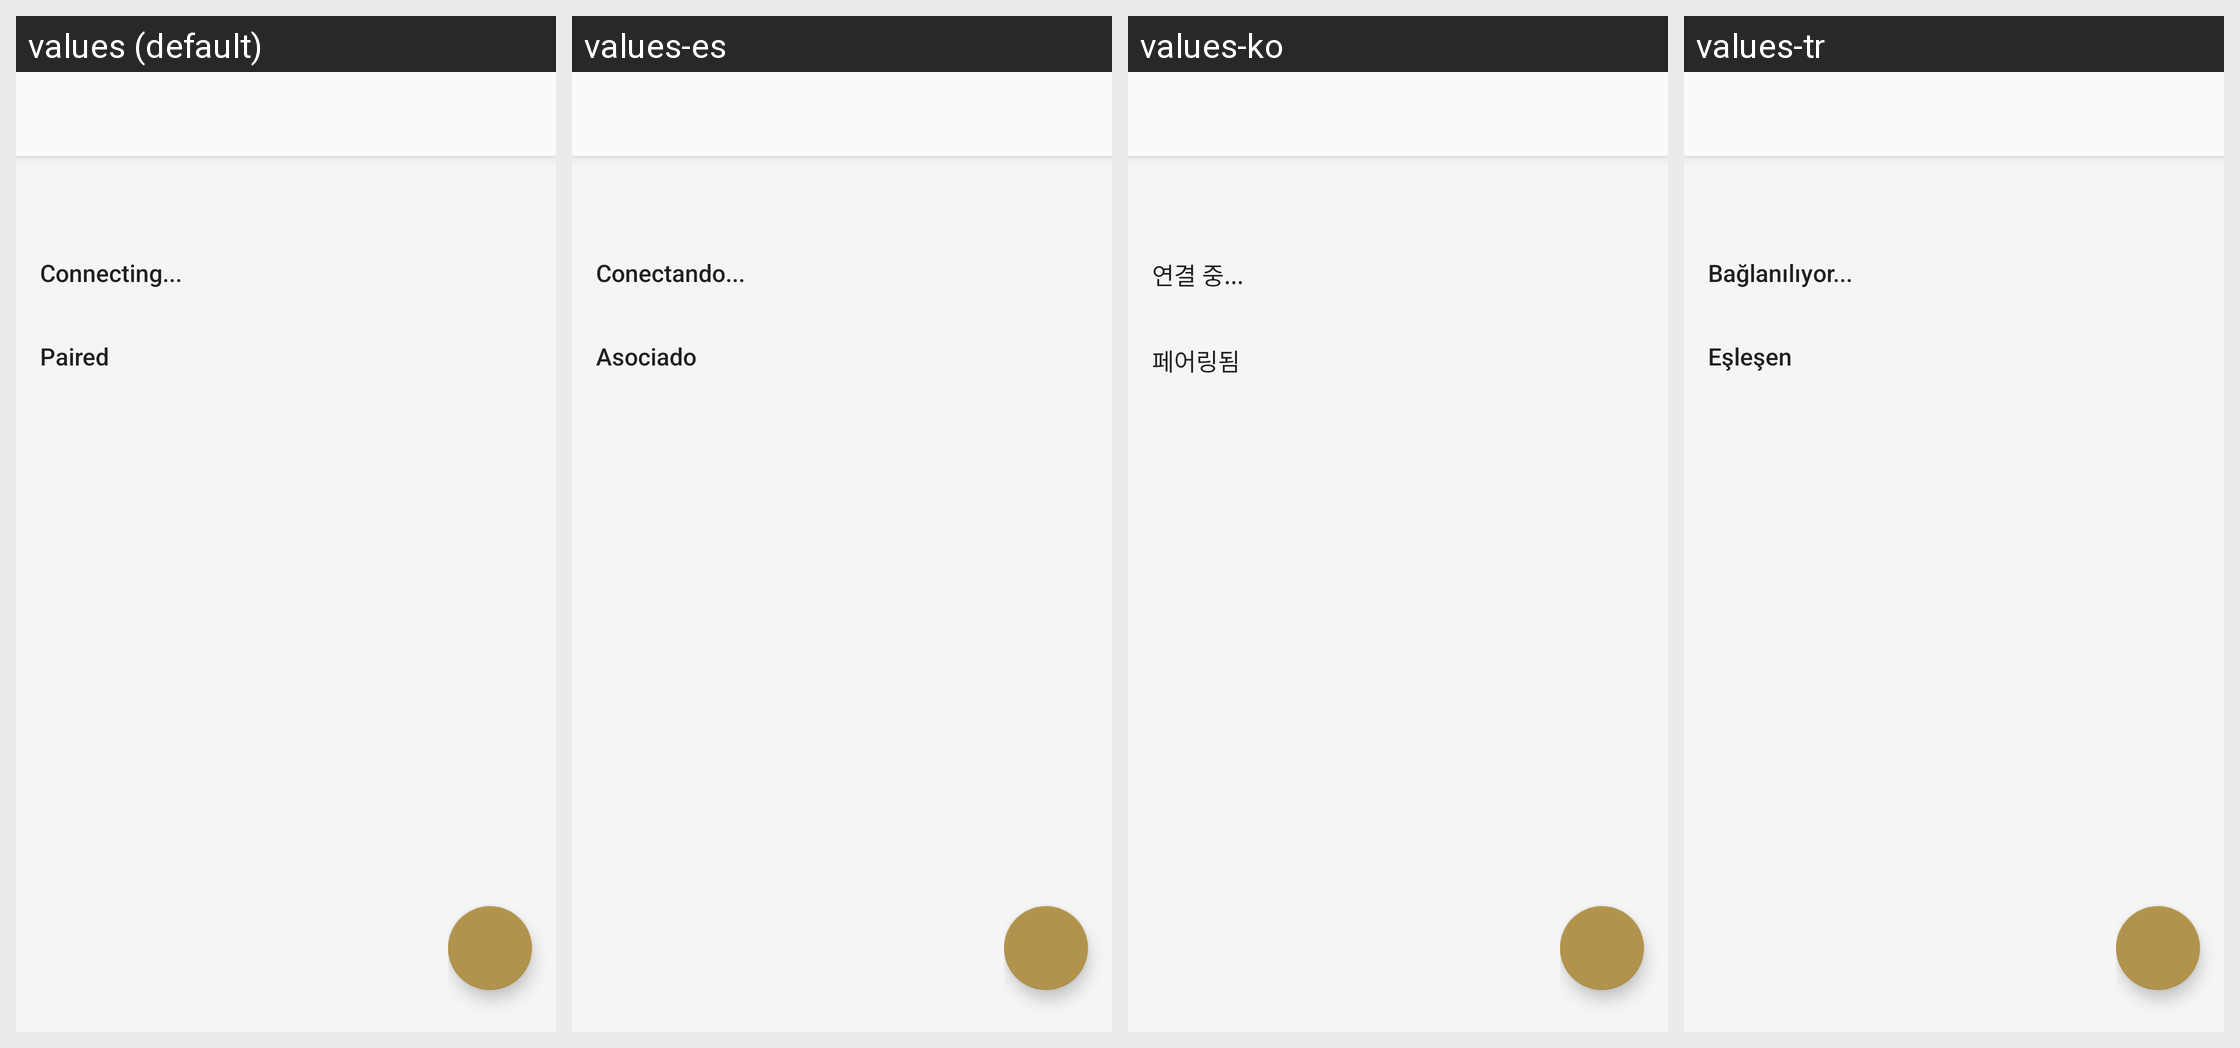

For this localized Android screen grid, give each drawn string resource with its value in every locale shown.
Android screen res/layout/multipoint_device_settings_fragment.xml rendered under 4 locales, left to right: values (default), values-es, values-ko, values-tr. Device: Nexus 5 (rendered at 1080×1920; each locale shown at half size, 540×960, under a caption strip naming it); theme AppTheme.Light.
Other locales in the repository, not shown: values-af, values-am, values-ar, values-az, values-be, values-bg, values-bn, values-bs, values-ca, values-cs, values-da, values-de, values-el, values-en, values-en-rGB, values-en-rUS, values-en-rXC, values-es-rUS, values-et, values-eu, values-fa, values-fi, values-fr, values-fr-rCA, values-gl, values-gu, values-hi, values-hr, values-hu, values-hy, values-in, values-is, values-it, values-iw, values-ja, values-ka, values-kk, values-km, values-kn, values-ky, values-lo, values-lt, values-lv, values-mk, values-ml, values-mn, values-mr, values-ms, values-my, values-nb, values-ne, values-nl, values-pa, values-pl, values-pt, values-pt-rBR, values-pt-rPT, values-ro, values-ru, values-si, values-sk, values-sl, values-sq, values-sr, values-sv, values-sw, values-ta, values-te, values-th, values-tl, values-uk, values-ur, values-uz, values-vi, values-zh-rCN, values-zh-rHK, values-zh-rTW, values-zu.
Strings drawn on this screen, with the default value and each locale's value (text and hints the layout hard-codes, and strings that could not be matched under every locale, appear in the picture but are not listed):

MultiPoint_Header_Pairing
  values: Connecting...
  values-es: Conectando...
  values-ko: 연결 중...
  values-tr: Bağlanılıyor...

MultiPoint_Header_History
  values: Paired
  values-es: Asociado
  values-ko: 페어링됨
  values-tr: Eşleşen
